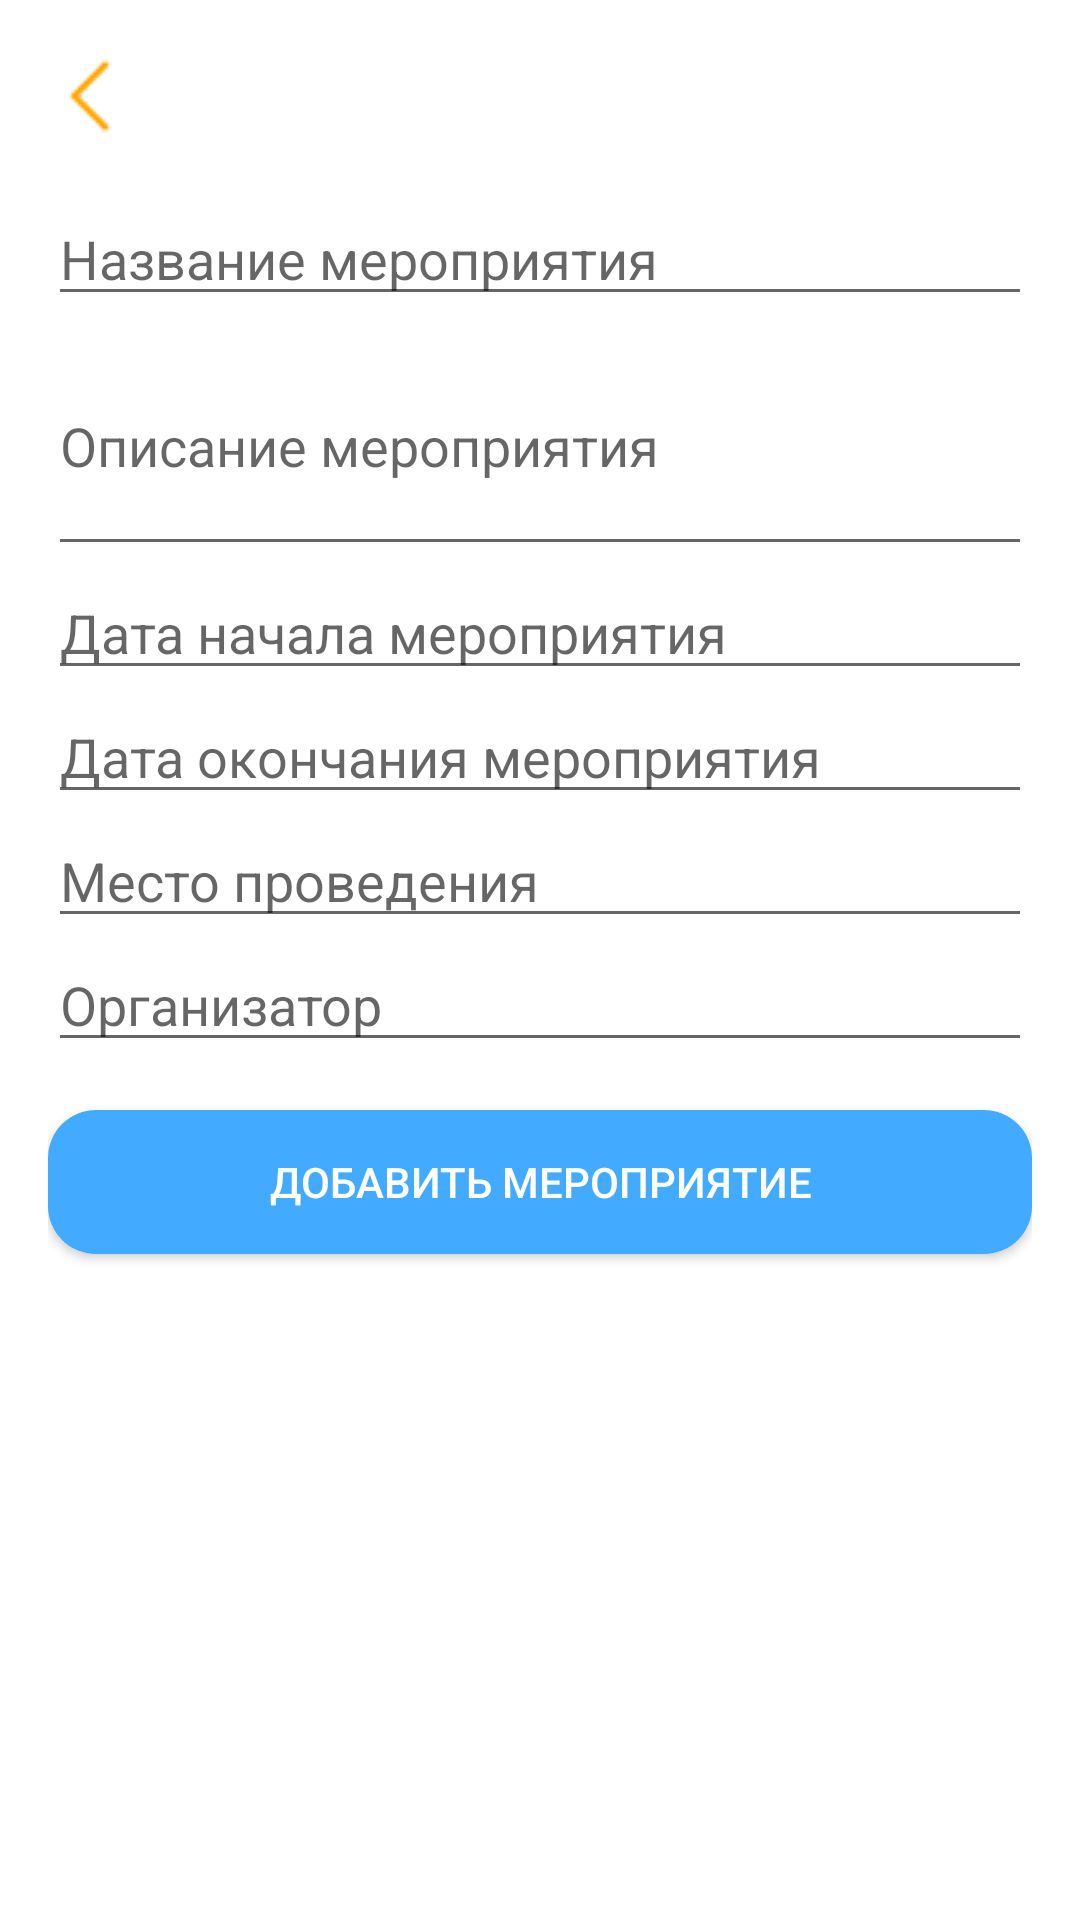

This screen was rendered from an Android layout file. Write that file and the resources it references.
<!-- AndroidManifest.xml: application theme AppTheme -->
<!-- res/layout/fragment_add_event.xml -->
<ScrollView xmlns:android="http://schemas.android.com/apk/res/android"
    android:layout_width="match_parent"
    android:layout_height="match_parent"
    android:fillViewport="true">

    <LinearLayout
        android:layout_width="match_parent"
        android:layout_height="wrap_content"
        android:orientation="vertical"
        android:padding="16dp">

        <ImageButton
            android:id="@+id/btnBack"
            android:layout_width="wrap_content"
            android:layout_height="wrap_content"
            android:src="@drawable/icon_back"
            android:background="?attr/selectableItemBackgroundBorderless"
            android:contentDescription="Назад"
            android:layout_gravity="start"
            android:layout_marginBottom="16dp"/>

        <EditText
            android:id="@+id/etEventTitle"
            android:layout_width="match_parent"
            android:layout_height="wrap_content"
            android:hint="Название мероприятия"
            android:inputType="text" />

        <EditText
            android:id="@+id/etEventDescription"
            android:layout_width="match_parent"
            android:layout_height="wrap_content"
            android:hint="Описание мероприятия"
            android:inputType="textMultiLine"
            android:minLines="3" />

        <EditText
            android:id="@+id/etEventStartDate"
            android:layout_width="match_parent"
            android:layout_height="wrap_content"
            android:hint="Дата начала мероприятия"
            android:focusable="false"
            android:clickable="true"
            android:inputType="none" />

        <EditText
            android:id="@+id/etEventEndDate"
            android:layout_width="match_parent"
            android:layout_height="wrap_content"
            android:hint="Дата окончания мероприятия"
            android:focusable="false"
            android:clickable="true"
            android:inputType="none" />

        <EditText
            android:id="@+id/etEventLocation"
            android:layout_width="match_parent"
            android:layout_height="wrap_content"
            android:hint="Место проведения"
            android:inputType="text" />

        <EditText
            android:id="@+id/etEventOrganizer"
            android:layout_width="match_parent"
            android:layout_height="wrap_content"
            android:hint="Организатор"
            android:inputType="text" />

        <Button
            android:id="@+id/btnAddEvent"
            android:layout_width="match_parent"
            android:layout_height="wrap_content"
            android:text="Добавить мероприятие"
            android:background="@drawable/rounded_button"
            android:layout_marginTop="16dp"
            android:textColor="@color/white"/>

    </LinearLayout>
</ScrollView>
<!-- resources referenced by this layout -->
<resources>
  <color name="white">#FFFFFFFF</color>
  <!-- drawable icon_back: png bitmap (drawable, 198 bytes) -->
  <!-- drawable rounded_button (drawable) -->
  <?xml version="1.0" encoding="utf-8"?>
  <shape xmlns:android="http://schemas.android.com/apk/res/android"
      android:shape="rectangle">
      <solid android:color="@color/goal" />
      <corners android:radius="16dp" />
  </shape>
  <color name="goal">#42AAFF</color>
</resources>
